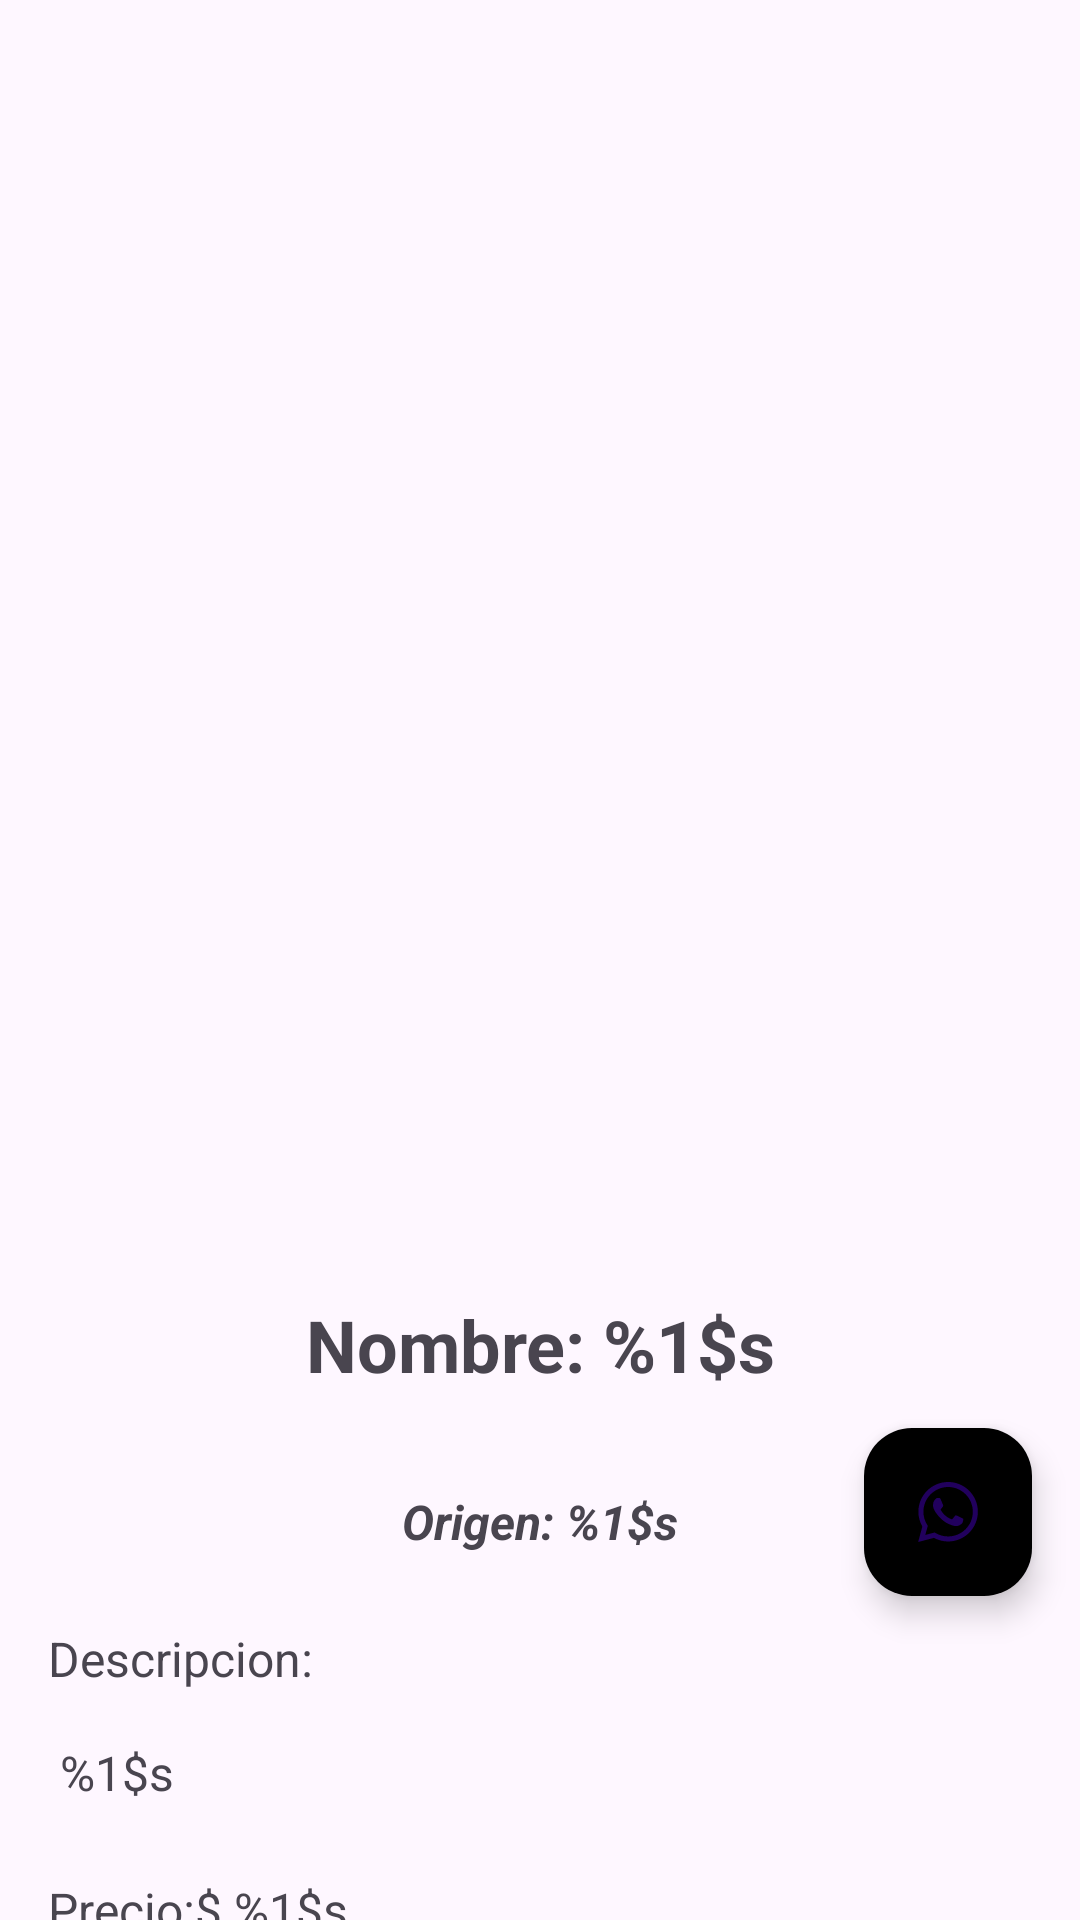

Here is an Android app screen rendered from its layout file. Give the layout XML and the strings, colors and styles it references.
<!-- AndroidManifest.xml: application theme Theme.PLANT_039 -->
<!-- res/layout/fragment_second.xml -->
<?xml version="1.0" encoding="utf-8"?>
<androidx.core.widget.NestedScrollView xmlns:android="http://schemas.android.com/apk/res/android"
    xmlns:app="http://schemas.android.com/apk/res-auto"
    xmlns:tools="http://schemas.android.com/tools"
    android:layout_width="match_parent"
    android:layout_height="match_parent"
    tools:context=".View.SecondFragment">

    <androidx.constraintlayout.widget.ConstraintLayout
        android:layout_width="match_parent"
        android:layout_height="match_parent">

        <ImageView
            android:id="@+id/imageD"
            android:layout_width="0dp"
            android:layout_height="400dp"
            android:layout_marginStart="16dp"
            android:layout_marginTop="16dp"
            android:layout_marginEnd="16dp"
            app:layout_constraintEnd_toEndOf="parent"
            app:layout_constraintStart_toStartOf="parent"
            app:layout_constraintTop_toTopOf="parent"
            android:importantForAccessibility="no" />

        <TextView
            android:id="@+id/textNameD"
            android:layout_width="wrap_content"
            android:layout_height="wrap_content"
            android:layout_marginStart="32dp"
            android:layout_marginTop="16dp"
            android:layout_marginEnd="32dp"
            android:text="@string/NombreDetalles"
            android:textAlignment="center"
            android:textSize="24sp"
            android:textStyle="bold"
            app:layout_constraintEnd_toEndOf="parent"
            app:layout_constraintStart_toStartOf="parent"
            app:layout_constraintTop_toBottomOf="@+id/imageD" />

        <TextView
            android:id="@+id/textOrigenD"
            android:layout_width="wrap_content"
            android:layout_height="wrap_content"
            android:layout_marginStart="24dp"
            android:layout_marginTop="32dp"
            android:layout_marginEnd="24dp"
            android:text="@string/OrigenDetalles"
            android:textAlignment="center"
            android:textSize="16sp"
            android:textStyle="bold|italic"
            app:layout_constraintEnd_toEndOf="parent"
            app:layout_constraintStart_toStartOf="parent"
            app:layout_constraintTop_toBottomOf="@+id/textNameD" />

        <TextView
            android:id="@+id/textDescripcionD"
            android:layout_width="match_parent"
            android:layout_height="wrap_content"
            android:layout_marginStart="16dp"
            android:layout_marginTop="24dp"
            android:layout_marginEnd="16dp"
            android:text="@string/DescripcionDetalles"
            android:textSize="16sp"
            app:layout_constraintEnd_toEndOf="parent"
            app:layout_constraintStart_toStartOf="parent"
            app:layout_constraintTop_toBottomOf="@id/textOrigenD" />

        <TextView
            android:id="@+id/textPrecio"
            android:layout_width="match_parent"
            android:layout_height="wrap_content"
            android:layout_marginStart="16dp"
            android:layout_marginTop="24dp"
            android:layout_marginEnd="16dp"
            android:text="@string/PrecioRv"
            android:textSize="16sp"
            app:layout_constraintEnd_toEndOf="parent"
            app:layout_constraintStart_toStartOf="parent"
            app:layout_constraintTop_toBottomOf="@id/textDescripcionD" />

        <TextView
            android:id="@+id/textAnioCreacionE"
            android:layout_width="match_parent"
            android:layout_height="wrap_content"
            android:layout_marginStart="16dp"
            android:layout_marginTop="24dp"
            android:layout_marginEnd="16dp"
            android:text="@string/AnioCreacion"
            android:textSize="16sp"
            app:layout_constraintEnd_toEndOf="parent"
            app:layout_constraintStart_toStartOf="parent"
            app:layout_constraintTop_toBottomOf="@id/textPrecio" />

        <TextView
            android:id="@+id/textManual"
            android:layout_width="match_parent"
            android:layout_height="wrap_content"
            android:layout_marginStart="16dp"
            android:layout_marginTop="24dp"
            android:layout_marginEnd="16dp"
            android:text="@string/ManualDesc"
            android:textSize="16sp"
            app:layout_constraintEnd_toEndOf="parent"
            app:layout_constraintStart_toStartOf="parent"
            app:layout_constraintTop_toBottomOf="@id/textAnioCreacionE" />

        <com.google.android.material.floatingactionbutton.FloatingActionButton
            android:id="@+id/fab"
            android:layout_width="wrap_content"
            android:layout_height="wrap_content"
            android:layout_gravity="bottom|end"
            android:layout_marginTop="60dp"
            android:layout_marginEnd="16dp"
            app:layout_constraintEnd_toEndOf="parent"
            app:layout_constraintTop_toBottomOf="@+id/imageD"
            app:srcCompat="@drawable/whatsapp"
            app:backgroundTint="@color/verde"
            android:importantForAccessibility="no" />

    </androidx.constraintlayout.widget.ConstraintLayout>
</androidx.core.widget.NestedScrollView>
<!-- resources referenced by this layout -->
<resources>
  <!-- drawable whatsapp (drawable) -->
  <vector xmlns:android="http://schemas.android.com/apk/res/android"
      android:width="24dp"
      android:height="24dp"
      android:viewportWidth="24"
      android:viewportHeight="24">
    <path
        android:fillColor="#FFFFFF"
        android:pathData="M12.04,2C6.58,2 2.13,6.45 2.13,11.91C2.13,13.66 2.59,15.36 3.45,16.86L2.05,22L7.3,20.62C8.75,21.41 10.38,21.83 12.04,21.83C17.5,21.83 21.95,17.38 21.95,11.92C21.95,9.27 20.92,6.78 19.05,4.91C17.18,3.03 14.69,2 12.04,2M12.05,3.67C14.25,3.67 16.31,4.53 17.87,6.09C19.42,7.65 20.28,9.72 20.28,11.92C20.28,16.46 16.58,20.15 12.04,20.15C10.56,20.15 9.11,19.76 7.85,19L7.55,18.83L4.43,19.65L5.26,16.61L5.06,16.29C4.24,15 3.8,13.47 3.8,11.91C3.81,7.37 7.5,3.67 12.05,3.67M8.53,7.33C8.37,7.33 8.1,7.39 7.87,7.64C7.65,7.89 7,8.5 7,9.71C7,10.93 7.89,12.1 8,12.27C8.14,12.44 9.76,14.94 12.25,16C12.84,16.27 13.3,16.42 13.66,16.53C14.25,16.72 14.79,16.69 15.22,16.63C15.7,16.56 16.68,16.03 16.89,15.45C17.1,14.87 17.1,14.38 17.04,14.27C16.97,14.17 16.81,14.11 16.56,14C16.31,13.86 15.09,13.26 14.87,13.18C14.64,13.1 14.5,13.06 14.31,13.3C14.15,13.55 13.67,14.11 13.53,14.27C13.38,14.44 13.24,14.46 13,14.34C12.74,14.21 11.94,13.95 11,13.11C10.26,12.45 9.77,11.64 9.62,11.39C9.5,11.15 9.61,11 9.73,10.89C9.84,10.78 10,10.6 10.1,10.45C10.23,10.31 10.27,10.2 10.35,10.04C10.43,9.87 10.39,9.73 10.33,9.61C10.27,9.5 9.77,8.26 9.56,7.77C9.36,7.29 9.16,7.35 9,7.34C8.86,7.34 8.7,7.33 8.53,7.33Z"/>
  </vector>
  <string name="AnioCreacion">Año:  %1$s  </string>
  <string name="DescripcionDetalles">Descripcion: \n\n %1$s </string>
  <string name="ManualDesc">Manual:  %1$s  </string>
  <string name="NombreDetalles">Nombre:  %1$s  </string>
  <string name="OrigenDetalles">Origen:  %1$s  </string>
  <string name="PrecioRv">Precio:$  %1$s  </string>
  <style name="Theme.PLANT_039" parent="Base.Theme.PLANT_039" />
  <style name="Base.Theme.PLANT_039" parent="Theme.Material3.DayNight.NoActionBar">
          <item name="colorPrimary">@color/PrimaryVariant</item>
          <item name="colorPrimaryVariant">@color/Primary</item>
          <item name="colorSecondary">@color/Secondary</item>
          <item name="colorSecondaryVariant">@color/SecondaryVariant</item>
          <item name="colorOnError">@color/Surface</item>
          <item name="colorOnBackground">@color/white</item>
          <item name="background">@color/black</item>
          <item name="colorError">@color/Error</item>
          <item name="colorOnSurface">@color/white</item>
          <item name="colorOnSurfaceVariant">@color/onSurfaceVariant</item>
          <item name="colorSurface">@color/Surface</item>
          <item name="colorOnPrimary">@color/Surface</item>
          <item name="colorOnSecondary">@color/Surface</item>
      </style>
  <color name="PrimaryVariant">#6492C3</color>
  <color name="Primary">#AFC9E1</color>
  <color name="Secondary">#F8E293</color>
  <color name="SecondaryVariant">#F8D663</color>
  <color name="Surface">#202124</color>
  <color name="white">#FFFFFF</color>
  <color name="black">#000000</color>
  <color name="Error">#EE675c</color>
  <color name="onSurfaceVariant">#DADCE0</color>
</resources>
